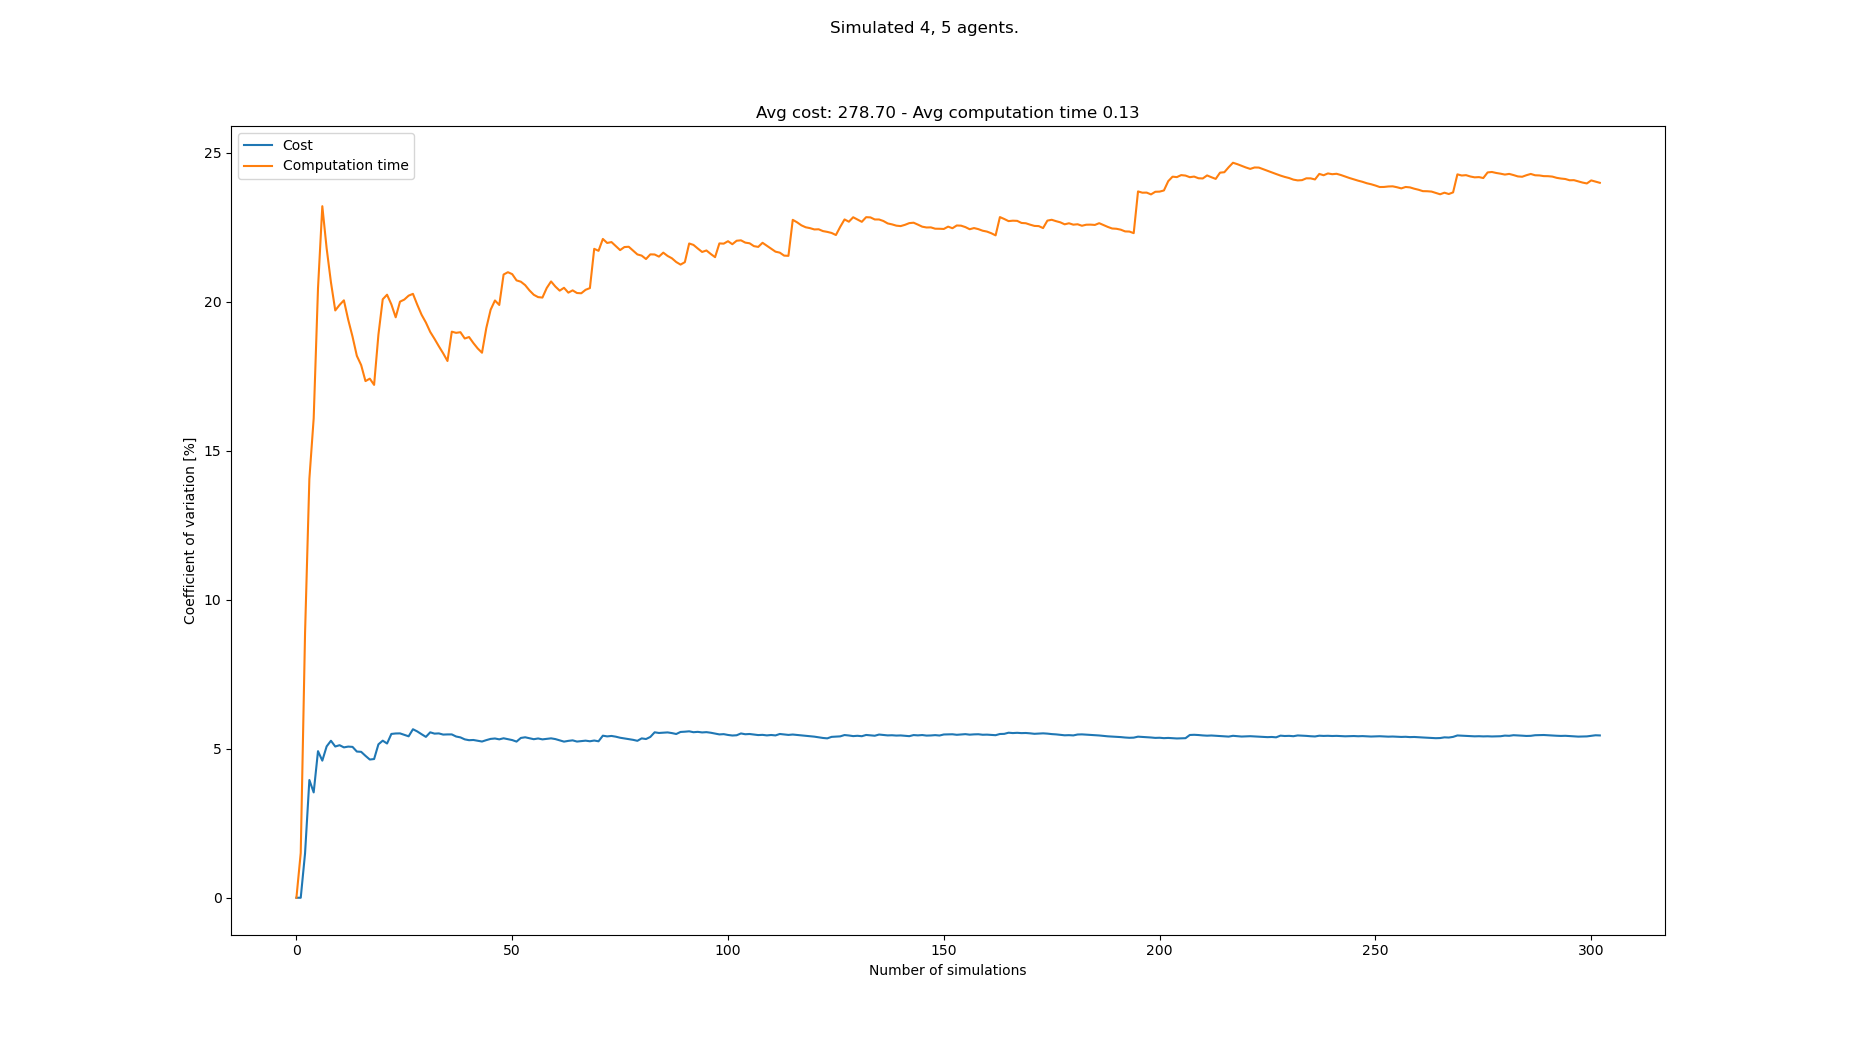

Data behind this chart, as committed beside it:
starts, goals, Cost, Cost_var, Cost_mean, Cost_std, Computation time, Computation time_var, Computation time_mean, Computation time_std
[(4, 0), (0, 0), (6, 0), (7, 0), (8, 21)…, [(4, 21), (2, 21), (7, 21), (0, 21), (4,…, 288, 0.0, 288.0, 0.0, 0.1678, 0.0, 0.1678, 0.0
[(3, 0), (4, 0), (6, 0), (2, 0), (3, 21)…, [(8, 21), (0, 21), (2, 21), (3, 21), (6,…, 288, 0.0, 288.0, 0.0, 0.1729, 1.505, 0.1703, 0.002563
[(1, 0), (0, 0), (5, 0), (3, 0), (8, 21)…, [(7, 21), (8, 21), (6, 21), (0, 21), (5,…, 279, 1.489, 285.0, 4.243, 0.1405, 8.879, 0.1604, 0.01424
[(5, 0), (7, 0), (6, 0), (1, 0), (5, 21)…, [(5, 21), (2, 21), (7, 21), (1, 21), (4,…, 261, 3.951, 279.0, 11.02, 0.1207, 14.05, 0.1505, 0.02114
[(2, 0), (5, 0), (7, 0), (6, 0), (1, 21)…, [(3, 21), (4, 21), (7, 21), (6, 21), (0,…, 279, 3.534, 279.0, 9.859, 0.1172, 16.09, 0.1438, 0.02313
[(6, 0), (1, 0), (7, 0), (3, 0), (0, 21)…, [(0, 21), (6, 21), (1, 21), (4, 21), (4,…, 252, 4.918, 274.5, 13.5, 0.09548, 20.44, 0.1357, 0.02775
[(0, 0), (5, 0), (8, 0), (7, 0), (8, 21)…, [(5, 21), (2, 21), (0, 21), (4, 21), (3,…, 270, 4.6, 273.9, 12.6, 0.09135, 23.2, 0.1294, 0.03002
[(2, 0), (4, 0), (6, 0), (7, 0), (3, 21)…, [(0, 21), (6, 21), (5, 21), (3, 21), (0,…, 297, 5.077, 276.8, 14.05, 0.126, 21.79, 0.129, 0.02811
[(0, 0), (4, 0), (6, 0), (3, 0), (6, 21)…, [(3, 21), (0, 21), (2, 21), (5, 21), (3,…, 297, 5.268, 279.0, 14.7, 0.1457, 20.65, 0.1308, 0.02702
[(6, 0), (0, 0), (8, 0), (2, 0), (4, 21)…, [(7, 21), (1, 21), (5, 21), (0, 21), (5,…, 288, 5.074, 279.9, 14.2, 0.1474, 19.7, 0.1325, 0.02611
[(0, 0), (7, 0), (1, 0), (4, 0), (7, 21)…, [(3, 21), (0, 21), (6, 21), (7, 21), (6,…, 297, 5.118, 281.5, 14.41, 0.169, 19.89, 0.1358, 0.02702
[(5, 0), (0, 0), (4, 0), (1, 0), (5, 21)…, [(1, 21), (7, 21), (6, 21), (5, 21), (3,…, 270, 5.045, 280.5, 14.15, 0.1104, 20.04, 0.1337, 0.0268
[(6, 0), (1, 0), (4, 0), (0, 0), (1, 21)…, [(4, 21), (8, 21), (0, 21), (1, 21), (2,…, 297, 5.071, 281.8, 14.29, 0.1519, 19.39, 0.1351, 0.0262
[(7, 0), (0, 0), (3, 0), (6, 0), (4, 21)…, [(2, 21), (7, 21), (1, 21), (6, 21), (5,…, 297, 5.062, 282.9, 14.32, 0.1534, 18.83, 0.1364, 0.02568
[(5, 0), (7, 0), (2, 0), (1, 0), (2, 21)…, [(1, 21), (4, 21), (7, 21), (0, 21), (3,…, 288, 4.905, 283.2, 13.89, 0.1452, 18.18, 0.137, 0.02491
[(4, 0), (8, 0), (7, 0), (1, 0), (1, 21)…, [(6, 21), (3, 21), (4, 21), (8, 21), (6,…, 270, 4.896, 282.4, 13.82, 0.1236, 17.87, 0.1362, 0.02433
[(8, 0), (7, 0), (6, 0), (2, 0), (5, 21)…, [(5, 21), (1, 21), (0, 21), (8, 21), (5,…, 279, 4.761, 282.2, 13.43, 0.1367, 17.33, 0.1362, 0.02361
[(0, 0), (1, 0), (2, 0), (8, 0), (5, 21)…, [(8, 21), (2, 21), (0, 21), (1, 21), (2,…, 279, 4.637, 282.0, 13.08, 0.1673, 17.42, 0.1379, 0.02402
[(4, 0), (0, 0), (2, 0), (6, 0), (8, 21)…, [(5, 21), (7, 21), (0, 21), (2, 21), (1,…, 297, 4.654, 282.8, 13.16, 0.161, 17.21, 0.1391, 0.02394
[(0, 0), (5, 0), (2, 0), (1, 0), (7, 21)…, [(1, 21), (5, 21), (2, 21), (3, 21), (5,…, 252, 5.147, 281.2, 14.48, 0.08855, 18.89, 0.1366, 0.02581
[(5, 0), (8, 0), (6, 0), (7, 0), (1, 21)…, [(1, 21), (0, 21), (2, 21), (3, 21), (3,…, 261, 5.27, 280.3, 14.77, 0.09101, 20.08, 0.1344, 0.02699
[(4, 0), (1, 0), (8, 0), (3, 0), (6, 21)…, [(1, 21), (2, 21), (3, 21), (5, 21), (1,…, 288, 5.174, 280.6, 14.52, 0.1077, 20.23, 0.1332, 0.02695
[(3, 0), (7, 0), (5, 0), (1, 0), (8, 21)…, [(6, 21), (8, 21), (1, 21), (5, 21), (6,…, 252, 5.496, 279.4, 15.36, 0.1234, 19.91, 0.1328, 0.02644
[(3, 0), (6, 0), (1, 0), (2, 0), (3, 21)…, [(8, 21), (6, 21), (4, 21), (0, 21), (0,…, 297, 5.511, 280.1, 15.44, 0.1364, 19.47, 0.1329, 0.02589
[(4, 0), (1, 0), (7, 0), (8, 0), (3, 21)…, [(2, 21), (6, 21), (1, 21), (5, 21), (1,…, 297, 5.514, 280.8, 15.48, 0.1795, 20, 0.1348, 0.02696
[(0, 0), (2, 0), (1, 0), (6, 0), (7, 21)…, [(6, 21), (1, 21), (7, 21), (8, 21), (0,…, 270, 5.466, 280.4, 15.32, 0.11, 20.07, 0.1339, 0.02686
[(5, 0), (0, 0), (7, 0), (4, 0), (0, 21)…, [(3, 21), (5, 21), (0, 21), (6, 21), (2,…, 270, 5.416, 280.0, 15.17, 0.1071, 20.2, 0.1329, 0.02684
[(4, 0), (6, 0), (5, 0), (1, 0), (4, 21)…, [(5, 21), (4, 21), (3, 21), (7, 21), (0,…, 252, 5.653, 279.0, 15.77, 0.1084, 20.26, 0.132, 0.02674
[(7, 0), (0, 0), (4, 0), (3, 0), (3, 21)…, [(4, 21), (5, 21), (6, 21), (7, 21), (6,…, 288, 5.58, 279.3, 15.59, 0.1354, 19.9, 0.1321, 0.02629
[(1, 0), (0, 0), (5, 0), (6, 0), (7, 21)…, [(1, 21), (6, 21), (7, 21), (3, 21), (2,…, 279, 5.486, 279.3, 15.32, 0.1326, 19.56, 0.1321, 0.02584
[(0, 0), (6, 0), (7, 0), (4, 0), (6, 21)…, [(3, 21), (7, 21), (5, 21), (1, 21), (1,…, 279, 5.397, 279.3, 15.07, 0.125, 19.3, 0.1319, 0.02545
[(3, 0), (4, 0), (8, 0), (1, 0), (5, 21)…, [(5, 21), (4, 21), (1, 21), (8, 21), (7,…, 306, 5.55, 280.1, 15.55, 0.1365, 18.98, 0.132, 0.02507
[(8, 0), (3, 0), (0, 0), (5, 0), (4, 21)…, [(3, 21), (7, 21), (5, 21), (0, 21), (8,…, 270, 5.507, 279.8, 15.41, 0.1246, 18.75, 0.1318, 0.02472
[(8, 0), (1, 0), (4, 0), (7, 0), (8, 21)…, [(7, 21), (2, 21), (8, 21), (1, 21), (6,…, 297, 5.513, 280.3, 15.46, 0.1271, 18.5, 0.1317, 0.02436
[(0, 0), (3, 0), (1, 0), (5, 0), (4, 21)…, [(4, 21), (0, 21), (8, 21), (1, 21), (0,…, 270, 5.474, 280, 15.33, 0.1456, 18.27, 0.1321, 0.02412
[(8, 0), (0, 0), (2, 0), (4, 0), (2, 21)…, [(6, 21), (2, 21), (3, 21), (4, 21), (1,…, 297, 5.48, 280.5, 15.37, 0.1326, 18.01, 0.1321, 0.02379
[(7, 0), (1, 0), (4, 0), (0, 0), (8, 21)…, [(8, 21), (0, 21), (2, 21), (1, 21), (6,…, 297, 5.48, 280.9, 15.4, 0.192, 18.99, 0.1337, 0.02539
[(3, 0), (0, 0), (6, 0), (4, 0), (8, 21)…, [(0, 21), (6, 21), (2, 21), (7, 21), (0,…, 279, 5.409, 280.9, 15.19, 0.1145, 18.95, 0.1332, 0.02525
[(5, 0), (2, 0), (8, 0), (4, 0), (6, 21)…, [(8, 21), (6, 21), (7, 21), (5, 21), (3,…, 270, 5.38, 280.6, 15.1, 0.111, 18.97, 0.1326, 0.02517
[(1, 0), (3, 0), (0, 0), (4, 0), (0, 21)…, [(5, 21), (2, 21), (1, 21), (4, 21), (0,…, 279, 5.314, 280.6, 14.91, 0.1473, 18.76, 0.133, 0.02495
[(4, 0), (0, 0), (8, 0), (5, 0), (2, 21)…, [(2, 21), (4, 21), (1, 21), (5, 21), (3,…, 270, 5.286, 280.3, 14.82, 0.1095, 18.81, 0.1324, 0.02491
[(3, 0), (8, 0), (2, 0), (7, 0), (8, 21)…, [(5, 21), (4, 21), (1, 21), (7, 21), (0,…, 297, 5.293, 280.7, 14.86, 0.1465, 18.61, 0.1328, 0.02471
[(4, 0), (1, 0), (3, 0), (0, 0), (5, 21)…, [(8, 21), (4, 21), (1, 21), (0, 21), (8,…, 270, 5.267, 280.5, 14.77, 0.1261, 18.43, 0.1326, 0.02444
[(4, 0), (3, 0), (1, 0), (0, 0), (3, 21)…, [(8, 21), (3, 21), (4, 21), (7, 21), (3,…, 270, 5.241, 280.2, 14.69, 0.1226, 18.29, 0.1324, 0.02421
[(5, 0), (1, 0), (3, 0), (7, 0), (1, 21)…, [(4, 21), (1, 21), (2, 21), (0, 21), (4,…, 261, 5.289, 279.8, 14.8, 0.08134, 19.12, 0.1312, 0.02509
[(7, 0), (6, 0), (0, 0), (8, 0), (5, 21)…, [(8, 21), (4, 21), (7, 21), (1, 21), (7,…, 261, 5.329, 279.4, 14.89, 0.0855, 19.73, 0.1303, 0.0257
[(7, 0), (8, 0), (1, 0), (3, 0), (3, 21)…, [(0, 21), (6, 21), (4, 21), (1, 21), (7,…, 297, 5.343, 279.8, 14.95, 0.1769, 20.04, 0.1312, 0.0263
[(3, 0), (1, 0), (8, 0), (6, 0), (1, 21)…, [(1, 21), (3, 21), (0, 21), (4, 21), (7,…, 270, 5.315, 279.6, 14.86, 0.1215, 19.89, 0.131, 0.02606
[(7, 0), (2, 0), (3, 0), (4, 0), (1, 21)…, [(1, 21), (5, 21), (2, 21), (8, 21), (0,…, 261, 5.35, 279.2, 14.94, 0.07126, 20.91, 0.1298, 0.02714
[(5, 0), (0, 0), (1, 0), (8, 0), (4, 21)…, [(7, 21), (2, 21), (4, 21), (8, 21), (4,…, 270, 5.32, 279.0, 14.84, 0.1029, 20.99, 0.1293, 0.02713
[(8, 0), (5, 0), (6, 0), (1, 0), (5, 21)…, [(6, 21), (1, 21), (8, 21), (5, 21), (1,…, 270, 5.29, 278.8, 14.75, 0.1117, 20.92, 0.1289, 0.02698
[(5, 0), (0, 0), (8, 0), (7, 0), (0, 21)…, [(5, 21), (3, 21), (1, 21), (4, 21), (6,…, 279, 5.239, 278.8, 14.61, 0.1369, 20.71, 0.1291, 0.02674
[(7, 0), (4, 0), (2, 0), (3, 0), (6, 21)…, [(5, 21), (8, 21), (3, 21), (4, 21), (6,…, 252, 5.361, 278.3, 14.92, 0.1103, 20.67, 0.1287, 0.02661
[(7, 0), (5, 0), (1, 0), (8, 0), (5, 21)…, [(2, 21), (4, 21), (6, 21), (3, 21), (3,…, 261, 5.384, 278.0, 14.97, 0.1164, 20.55, 0.1285, 0.02641
[(3, 0), (7, 0), (0, 0), (6, 0), (0, 21)…, [(4, 21), (8, 21), (6, 21), (5, 21), (1,…, 270, 5.351, 277.9, 14.87, 0.1258, 20.38, 0.1285, 0.02617
[(8, 0), (4, 0), (7, 0), (5, 0), (0, 21)…, [(1, 21), (6, 21), (0, 21), (7, 21), (4,…, 270, 5.319, 277.7, 14.77, 0.1209, 20.23, 0.1283, 0.02596
[(2, 0), (8, 0), (5, 0), (7, 0), (3, 21)…, [(2, 21), (7, 21), (3, 21), (1, 21), (5,…, 297, 5.344, 278.1, 14.86, 0.1133, 20.15, 0.1281, 0.02581
[(8, 0), (6, 0), (4, 0), (3, 0), (5, 21)…, [(5, 21), (7, 21), (8, 21), (2, 21), (8,…, 270, 5.314, 277.9, 14.77, 0.1079, 20.14, 0.1277, 0.02572
[(3, 0), (2, 0), (0, 0), (7, 0), (6, 21)…, [(1, 21), (3, 21), (4, 21), (8, 21), (2,…, 261, 5.332, 277.6, 14.8, 0.08863, 20.46, 0.1271, 0.02599
[(5, 0), (7, 0), (1, 0), (8, 0), (6, 21)…, [(0, 21), (3, 21), (7, 21), (2, 21), (0,…, 261, 5.348, 277.4, 14.83, 0.09245, 20.68, 0.1265, 0.02615
... 233 more rows
